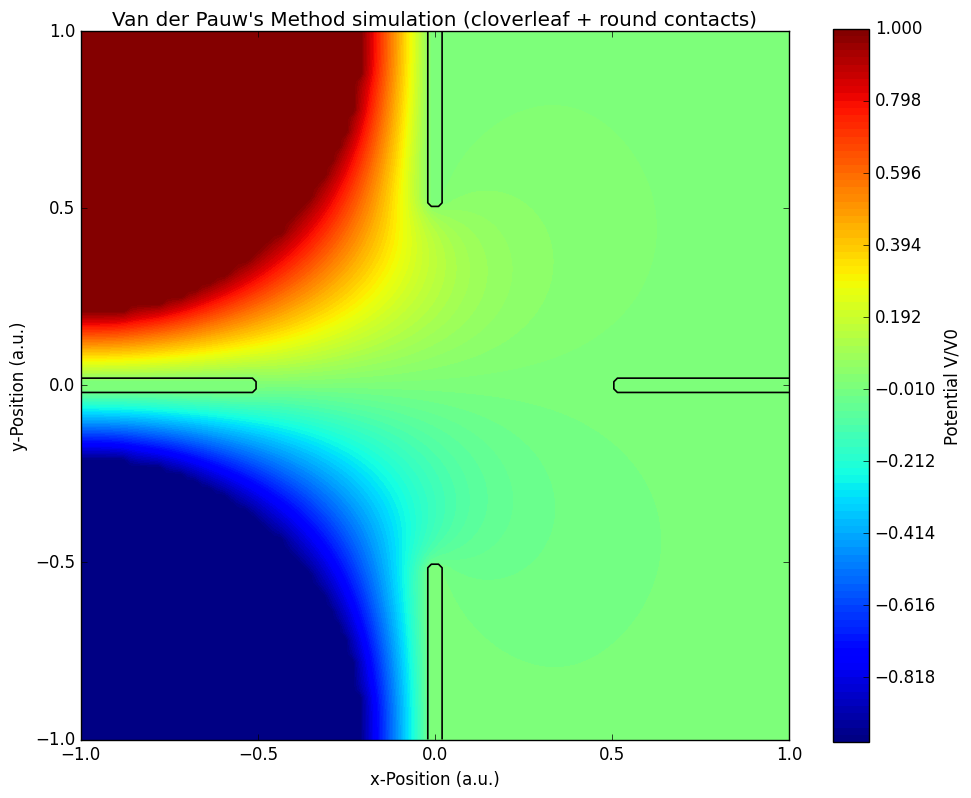

Python code for this plot:
import numpy as np
import matplotlib as mpl
import matplotlib.pyplot as plt
import time

# Custom settings
plt.style.use('classic')
plt.rcParams['figure.facecolor'] = 'white'
plt.rcParams['axes.facecolor'] = 'white'
plt.rcParams['savefig.facecolor'] = 'white'
plt.rcParams['font.family'] = 'sans-serif'
plt.rcParams['font.sans-serif'] = ['DejaVu Sans', 'Arial', 'Helvetica']
plt.rcParams['mathtext.fontset'] = 'dejavusans'
plt.rcParams['figure.dpi'] = 100

start_time = time.time()
n = 100
n_iter = 1000
edge = np.linspace(-1, 1, n)
xv, yv = np.meshgrid(edge, edge)


def compute_potential(potential, fixed_bool, n_iter):
    length = len(potential[0])
    for n in range(n_iter):
        for i in range(1, length-1):
            for j in range(1, length-1):
                if not(fixed_bool[j][i]):
                    potential[j][i] = 1/4 * (potential[j+1][i] + potential[j-1][i] + potential[j][i+1] + potential[j][i-1])

        # Keep the outer boundary free to float by mirroring the nearest interior values.
        potential[0, :] = potential[1, :]
        potential[-1, :] = potential[-2, :]
        potential[:, 0] = potential[:, 1]
        potential[:, -1] = potential[:, -2]

        # Restore fixed contact values after updating the boundary.
        potential[fixed_bool] = potential_vdp[fixed_bool]
    return potential


# Cloverleaf with grounded rectangular arms + round corner contacts
rec_size = np.array([0.5, 0.05])  # [arm_length_from_edge, arm_thickness]
rec_len, rec_thickness = rec_size

if not (0 < rec_len <= 2.0 and 0 < rec_thickness <= 2.0):
    raise ValueError('rec_size must satisfy 0 < rec_len, rec_thickness <= 2.0')

contact_frac = 0.4
contact_radius = 2.0 * contact_frac
V_plus = 1.0
V_minus = -1.0

potential_vdp = np.zeros((n, n))
fixed_vdp = np.zeros((n, n), dtype=bool)

half_thickness = rec_thickness / 2.0

left_rect = (xv >= -1.0) & (xv <= -1.0 + rec_len) & (yv >= -half_thickness) & (yv <= half_thickness)
right_rect = (xv >= 1.0 - rec_len) & (xv <= 1.0) & (yv >= -half_thickness) & (yv <= half_thickness)
top_rect = (xv >= -half_thickness) & (xv <= half_thickness) & (yv >= 1.0 - rec_len) & (yv <= 1.0)
bottom_rect = (xv >= -half_thickness) & (xv <= half_thickness) & (yv >= -1.0) & (yv <= -1.0 + rec_len)

cloverleaf_mask = left_rect | right_rect | top_rect | bottom_rect
potential_vdp[cloverleaf_mask] = 0.0
fixed_vdp[cloverleaf_mask] = True

# Quarter-circle driving contacts centered at the left corners.
plus_contact = (
    ((xv + 1.0) ** 2 + (yv - 1.0) ** 2 <= contact_radius ** 2)
    & (xv <= -1.0 + contact_radius)
    & (yv >= 1.0 - contact_radius)
)
minus_contact = (
    ((xv + 1.0) ** 2 + (yv + 1.0) ** 2 <= contact_radius ** 2)
    & (xv <= -1.0 + contact_radius)
    & (yv <= -1.0 + contact_radius)
)

potential_vdp[plus_contact] = V_plus
potential_vdp[minus_contact] = V_minus
fixed_vdp[plus_contact] = True
fixed_vdp[minus_contact] = True

# Relax the solution while preserving fixed regions.
potential_vdp = compute_potential(potential_vdp, fixed_vdp, n_iter=n_iter)

# Plot the potential distribution
fig, ax = plt.subplots(figsize=(10, 8))

vmax = np.max(np.abs(potential_vdp))
if vmax < 1e-9:
    vmax = 1.0

levels_filled = np.linspace(-vmax, vmax, n)
contours = ax.contourf(xv, yv, potential_vdp, levels=levels_filled, cmap='jet')
ax.contour(xv, yv, cloverleaf_mask.astype(float), levels=[0.5], colors='black', linewidths=1.2)
# ax.contour(xv, yv, plus_contact.astype(float), levels=[0.5], colors='gold', linewidths=1.0)
# ax.contour(xv, yv, minus_contact.astype(float), levels=[0.5], colors='gold', linewidths=1.0)
# Extract potential at the 4 corners
V_top_left = potential_vdp[0, 0]
V_top_right = potential_vdp[0, -1]
V_bottom_left = potential_vdp[-1, 0]
V_bottom_right = potential_vdp[-1, -1]

end_time = time.time()

print(f"Execution time: {end_time - start_time:.2f} seconds")
print(f"Contact fraction: {contact_frac:.2f}")
print(f"Grid size: {n}x{n}")
print(f"Iterations: {n_iter}")
print("--- Corner Potentials ---")
print(f"Top-left (Drain):     V = {V_top_left:.4f} V0")
print(f"Bottom-left (Source):  V = {V_bottom_left:.4f} V0")
print(f"Top-right (Measured):  V = {V_top_right:.4f} V0")
print(f"Bottom-right (Measured): V = {V_bottom_right:.4f} V0")



ax.set_xlabel('x-Position (a.u.)')
ax.set_ylabel('y-Position (a.u.)')
ax.set_title("Van der Pauw's Method simulation (cloverleaf + round contacts)")
fig.colorbar(contours, label='Potential V/V0')
ax.set_aspect('equal')
plt.tight_layout()
plt.show()
